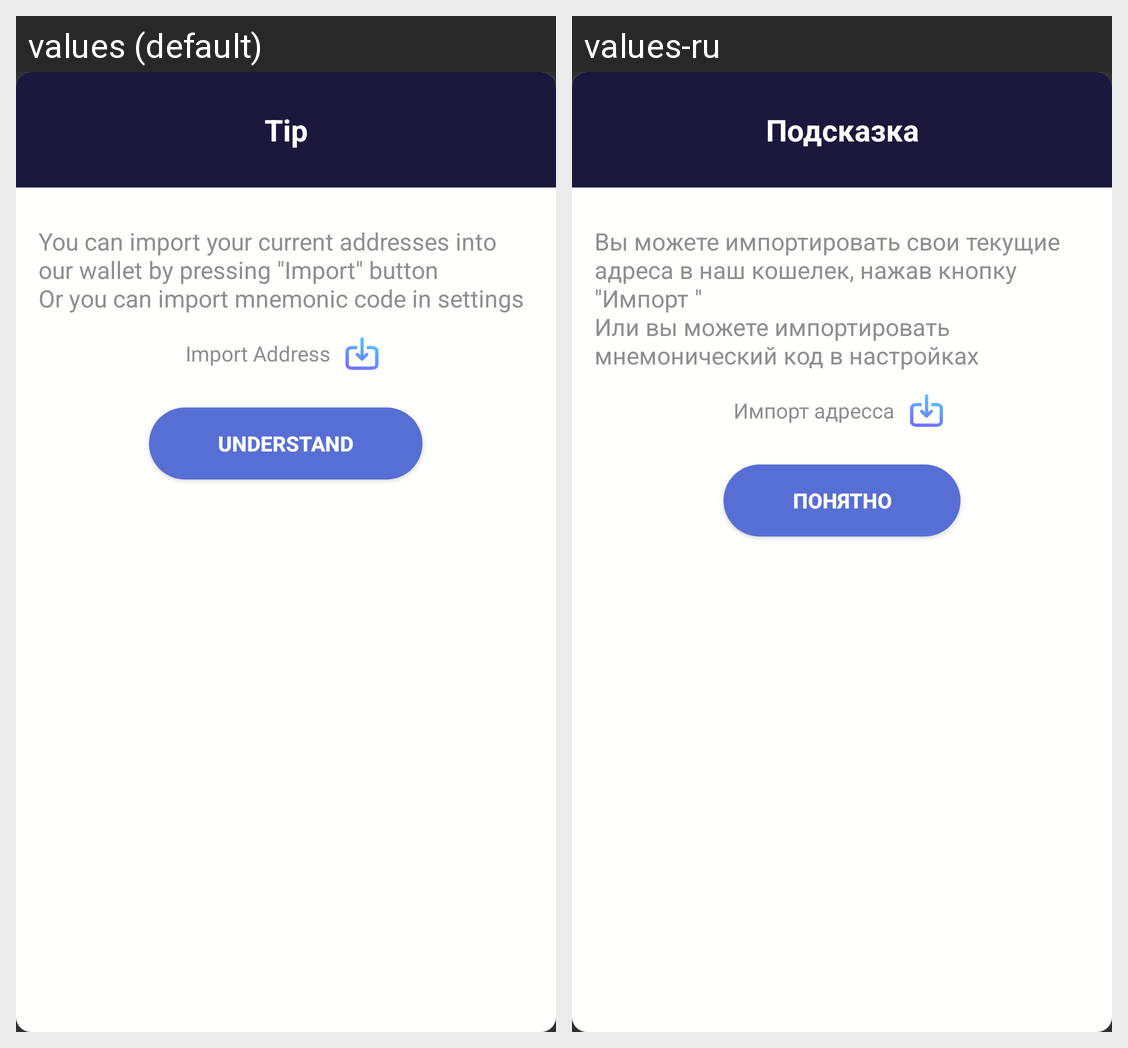

Locale-by-locale string values for the Android screen shown in this grid:
Android screen res/layout/import_tutorial_dlg.xml rendered under 2 locales, left to right: values (default), values-ru. Device: Nexus 5 (rendered at 1080×1920; each locale shown at half size, 540×960, under a caption strip naming it); theme AppTheme.
Strings drawn on this screen, with the default value and each locale's value (text and hints the layout hard-codes, and strings that could not be matched under every locale, appear in the picture but are not listed):

tip
  values: Tip
  values-ru: Подсказка

tip_1
  values: You can import your current addresses into our wallet by pressing "Import" button
      Or you can import mnemonic code in settings
  values-ru: Вы можете импортировать свои текущие адреса в наш кошелек, нажав кнопку "Импорт "
      Или вы можете импортировать мнемонический код в настройках

import_str
  values: Import Address
  values-ru: Импорт адресса

understand
  values: Understand
  values-ru: Понятно
